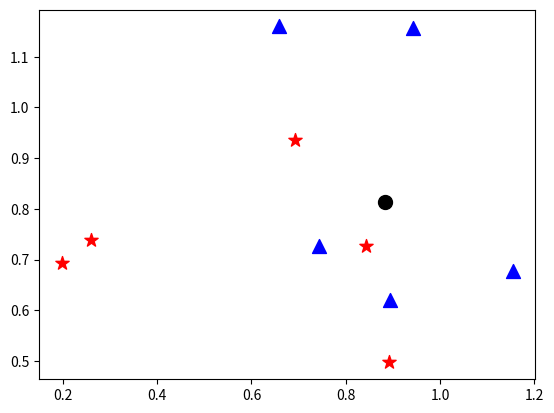

Write the Python code that produced this figure.
'''
https://www.quora.com/Who-can-show-me-a-piece-of-machine-learning-code-and-explain-in-short-what-it-does
'''
import numpy as np #library for basic matrix calculation
import matplotlib.pyplot as plt #library for basic plotting


def min_distance(group, point):
    diff = group - point
    return np.min(np.sum(diff**2, 0))


N = 5
stars = np.random.rand(2,N)
triangles = .5 + np.random.rand(2,N)

plt.scatter(stars[0], stars[1], c='r', marker='*', s=100)
plt.scatter(triangles[0], triangles[1], c='b', marker='^', s=100)
plt.show()

new_point = np.random.rand(2,1)
plt.scatter(new_point[0], new_point[1],c='k',marker='o', s=100)
plt.show()

cluster = 'stars' if min_distance(stars, new_point) < min_distance(triangles, new_point) else 'triangles'
print(cluster)